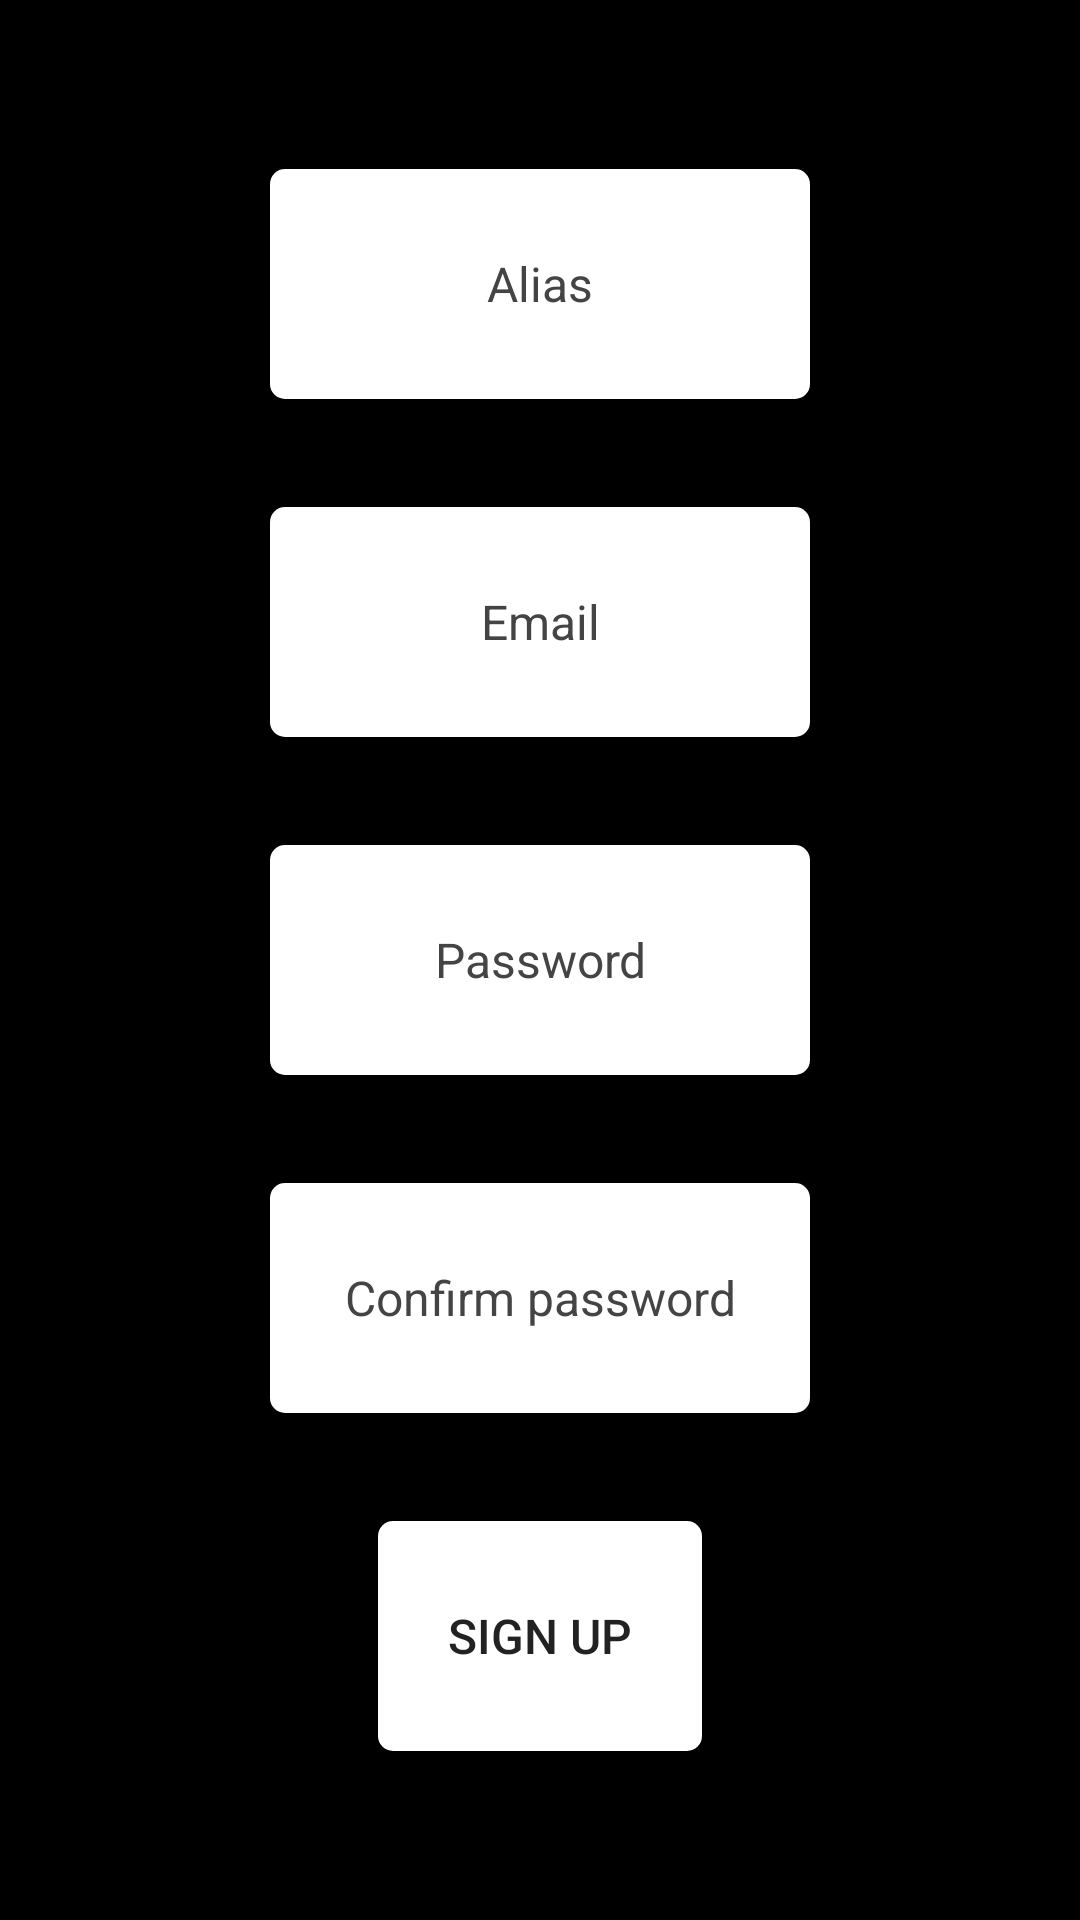

Reconstruct the res/layout file that produces this screen, plus the resources it refers to.
<!-- AndroidManifest.xml: application theme AppTheme -->
<!-- res/layout/f_sign_up.xml -->
<?xml version="1.0" encoding="utf-8"?>
<androidx.constraintlayout.widget.ConstraintLayout
    xmlns:android="http://schemas.android.com/apk/res/android"
    xmlns:app="http://schemas.android.com/apk/res-auto"
    xmlns:tools="http://schemas.android.com/tools"
    android:layout_width="match_parent"
    android:layout_height="match_parent"
    tools:context=".fragment.F_SignUp"
    tools:ignore="MissingConstraints" >
    <EditText
        android:id="@+id/signUp_alias"
        style="@style/input.signUp"
        app:layout_constraintVertical_bias="0.1"
        android:hint="Alias"
        android:inputType="textPersonName" />
    <EditText
        android:id="@+id/signUp_email"
        style="@style/input.signUp"
        app:layout_constraintVertical_bias="0.3"
        android:hint="Email"
        android:inputType="textEmailAddress" />
    <EditText
        android:id="@+id/signUp_pass"
        style="@style/input.signUp"
        app:layout_constraintVertical_bias="0.5"
        android:hint="Password"
        android:inputType="textPassword" />
    <EditText
        android:id="@+id/signUp_pass2"
        style="@style/input.signUp"
        app:layout_constraintVertical_bias="0.7"
        android:hint="Confirm password"
        android:inputType="textPassword" />
    <Button
        android:id="@+id/signUp_btn"
        style="@style/input.signUp"
        app:layout_constraintWidth_percent="0.3"
        app:layout_constraintVertical_bias="0.9"
        android:text="Sign up" />
</androidx.constraintlayout.widget.ConstraintLayout>
<!-- resources referenced by this layout -->
<resources>
  <style name="input.signUp" parent="input">
          <item name="layout_constraintWidth_percent">0.5</item>
          <item name="layout_constraintHeight_percent">0.12</item>
      </style>
  <style name="AppTheme" parent="@style/Theme.AppCompat.NoActionBar">
          
          <item name="android:windowBackground">@drawable/ui_window_bg</item>
          <item name="android:windowActionBar">false</item>
          <item name="android:windowActionBarOverlay">true</item>
          <item name="android:windowContentOverlay">@null</item>
          <item name="android:windowFullscreen">true</item>
          <item name="android:windowNoTitle">true</item>
          
          <item name="android:textColor">@color/color_txt</item>
          <item name="android:textSize">16sp</item>
      </style>
  <style name="input" parent="rel">
          <item name="android:background">@drawable/ui_round_box</item>
          <item name="android:textColor">#222222</item>
          <item name="android:textColorHint">#444444</item>
          <item name="android:gravity">center</item>
      </style>
  <!-- drawable ui_window_bg (drawable) -->
  <shape
      xmlns:android="http://schemas.android.com/apk/res/android"
      android:shape="rectangle">
      <solid android:color="#000000" />
  </shape>
  <color name="color_txt">#eeeeee</color>
  <style name="rel" parent="constraint">
          <item name="android:layout_width">0dp</item>
          <item name="android:layout_height">0dp</item>
      </style>
  <!-- drawable ui_round_box (drawable) -->
  <shape
      xmlns:android="http://schemas.android.com/apk/res/android"
      android:shape="rectangle">
      <corners android:radius="5dp" />
      <solid android:color="#FFFFFF" />
  </shape>
  <style name="constraint">
          <item name="layout_constraintTop_toTopOf">parent</item>
          <item name="layout_constraintBottom_toBottomOf">parent</item>
          <item name="layout_constraintLeft_toLeftOf">parent</item>
          <item name="layout_constraintRight_toRightOf">parent</item>
      </style>
</resources>
